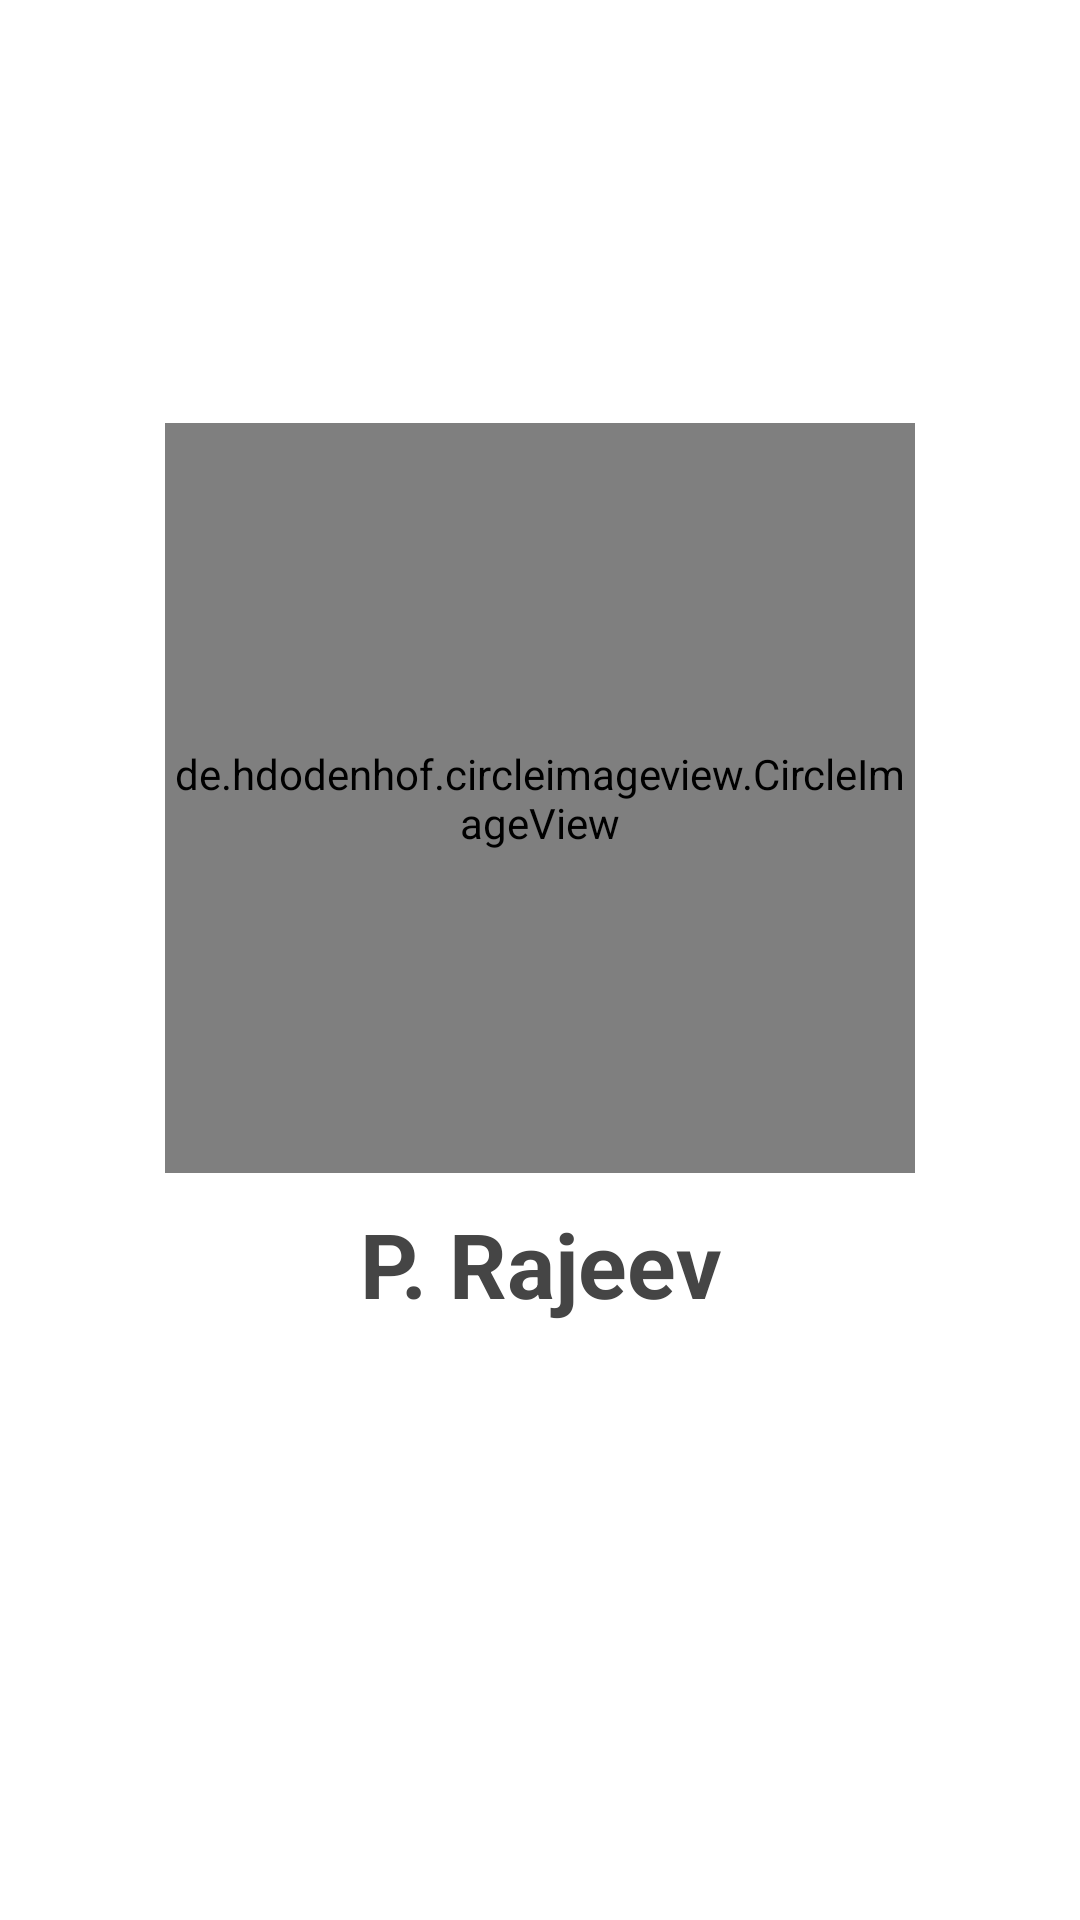

Reconstruct the res/layout file that produces this screen, plus the resources it refers to.
<!-- AndroidManifest.xml: application theme AppTheme -->
<!-- res/layout/activity_spash_screen.xml -->
<?xml version="1.0" encoding="utf-8"?>
<RelativeLayout xmlns:android="http://schemas.android.com/apk/res/android"
    android:layout_width="match_parent"
    android:layout_height="match_parent"
    android:background="@drawable/gradient_background" >

    <de.hdodenhof.circleimageview.CircleImageView
        android:id="@+id/imgLogo"
        android:layout_width="250dp"
        android:layout_height="250dp"
        android:src="@drawable/wwe_logo"
        android:layout_marginTop="141dp"
        android:layout_alignParentTop="true"
        android:layout_centerHorizontal="true" />

    <TextView
        android:layout_width="fill_parent"
        android:layout_height="wrap_content"
        android:textSize="30dp"
        android:textColor="#454545"
        android:gravity="center_horizontal"
        android:text="@string/name"
        android:textStyle="bold"
        android:layout_below="@+id/imgLogo"
        android:layout_alignParentStart="true"
        android:layout_marginTop="10dp" />

</RelativeLayout>
<!-- resources referenced by this layout -->
<resources>
  <string name="name"> P. Rajeev</string>
  <style name="AppTheme" parent="AppBaseTheme">
          
      </style>
  <style name="AppBaseTheme" parent="android:Theme.Light">
          
      </style>
</resources>
